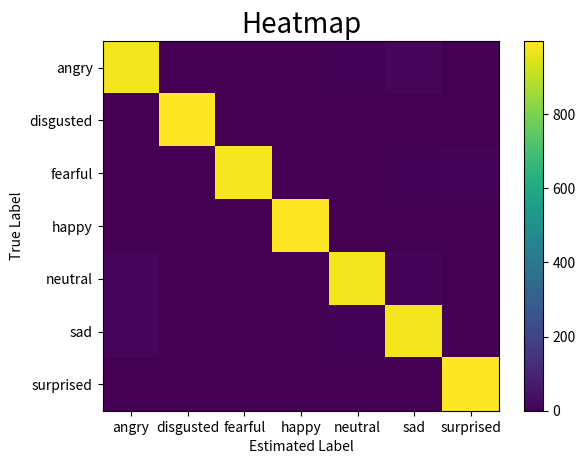

Recreate this plot in Python.
import numpy as np
import pandas as pd
import matplotlib.pyplot as plt

categories = ['angry', 'disgusted', 'fearful', 'happy', 'neutral', 'sad', 'surprised']


df = pd.DataFrame([[976, 0, 0, 0, 6, 18, 0],
                    [0, 997, 0, 0, 3, 0, 0],
                    [1, 0, 982, 0, 0, 6, 11],
                    [1, 2, 2, 995, 0, 0, 0],
                    [14, 0, 0, 0, 975, 11, 0],
                    [17, 0, 0, 0, 5, 978, 0],
                    [0, 0, 3, 0, 0, 0, 997]],
                    index=categories,
                    columns=categories)

print(df)

plt.pcolor(df)
plt.xticks(np.arange(0.5, len(df.columns), 1), df.columns)
plt.yticks(np.arange(0.5, len(df.index), 1), df.index)
plt.gca().invert_yaxis() #y축 반전

plt.title('Heatmap', fontsize=20)
plt.xlabel('Estimated Label')
plt.ylabel('True Label')
plt.colorbar()

plt.show()